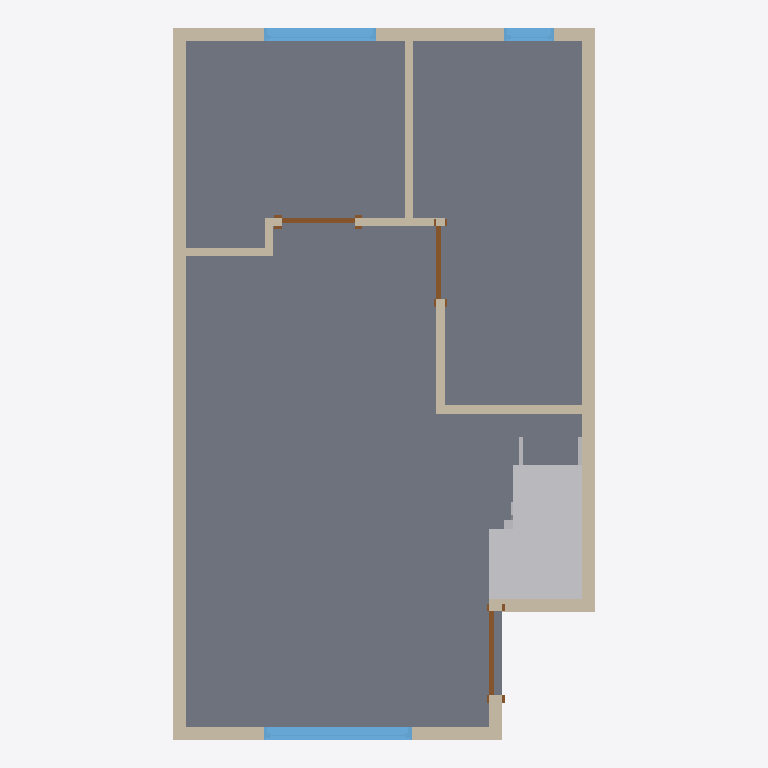
Plan cut of the same IFC building model at storey 'Nivel 1' (level 0.00 m, cut at 1.40 m), seen from above with north up, elements coloured by IFC class: 12 walls (beige), 3 windows (light blue), 3 doors (brown), 1 slab (grey), 1 other element (light grey). Cut surfaces are drawn darker.
Extent 4.3 m × 7.2 m × 4.9 m (x, y, z). Storeys (2): Nivel 1 at 0.00 m; Nivel 2 at 2.44 m. Elements (42): 26 IfcWallStandardCase, 7 IfcWindow, 6 IfcDoor, 2 IfcSlab, 1 IfcBuildingElementProxy.

HEADER;
FILE_DESCRIPTION(('ViewDefinition [CoordinationView_V2.0, QuantityTakeOffAddOnView]','RevitIdentifiers [ContentGUID: 5903924e-ef9c-49ed-a391-d6ae9e8ad0af, VersionGUID: 766ced62-e162-451b-acdf-3b64b87d8440, NumberOfSaves: 1]','CoordinateReference [CoordinateBase: Coordenadas compartidas, ProjectSite: Emplazamiento por defecto]'),'2;1');
FILE_NAME('Casa.ifc','2026-06-12T20:57:18-04:00',(''),(''),'ODA SDAI 24.12','Autodesk Revit 25.4.30.30 (ESP) - IFC 25.4.30.30','');
FILE_SCHEMA(('IFC2X3'));
ENDSEC;
DATA;
#29=IFCPROJECT('1P0v9Exvn9xQEHrgvXTIzV',#18,'0001',$,$,'Nombre de proyecto','Estado de proyecto',(#24),#5248);
#44=IFCSITE('1P0v9Exvn9xQEHrgvXTIzT',#18,'Default',$,$,#43,$,$,.ELEMENT.,(40,24,0,5493),(-3,-40,-59,-880065),0.0,$,$);
#34=IFCBUILDING('1P0v9Exvn9xQEHrgvXTIzU',#18,'',$,$,#32,$,'',.ELEMENT.,$,$,#33);
#37=IFCBUILDINGSTOREY('3Aw$FV5MbAufEo59pkoNgA',#18,'Nivel 1',$,'Nivel:Extremo inicial 8 mm',#36,$,'Nivel 1',.ELEMENT.,0.0);
#41=IFCBUILDINGSTOREY('3kSL0VGKv3gxJCujeqtuJj',#18,'Nivel 2',$,'Nivel:Extremo inicial 8 mm',#40,$,'Nivel 2',.ELEMENT.,2.4419999999999877);
#4167=IFCSLAB('0i4ixs_qz3rfJKp3nH4geK',#18,'Suelo:Hormigón-362 mm comercial:159199',$,'Suelo:Hormigón-362 mm comercial',#4152,#4166,'159199',.FLOOR.);
#3936=IFCBUILDINGELEMENTPROXY('0i4ixs_qz3rfJKp3nH4gGY',#18,'IA41 - Escalera:IA41 - Escalera:156649',$,'IA41 - Escalera:IA41 - Escalera',#3935,#3929,'156649',$);
#414=IFCWALLSTANDARDCASE('0i4ixs_qz3rfJKp3nH4fGg',#18,'Muro básico:Genérico - 200 mm:152545',$,'Muro básico:Genérico - 200 mm',#398,#402,'152545');
#559=IFCWALLSTANDARDCASE('0i4ixs_qz3rfJKp3nH4f9s',#18,'Muro básico:Genérico - 200 mm:153021',$,'Muro básico:Genérico - 200 mm',#547,#551,'153021');
#509=IFCWALLSTANDARDCASE('0i4ixs_qz3rfJKp3nH4fBt',#18,'Muro básico:Genérico - 200 mm:152892',$,'Muro básico:Genérico - 200 mm',#497,#501,'152892');
#798=IFCWALLSTANDARDCASE('0i4ixs_qz3rfJKp3nH4f6h',#18,'Muro básico:Genérico - 200 mm:153184',$,'Muro básico:Genérico - 200 mm',#786,#790,'153184');
#4375=IFCWINDOW('0i4ixs_qz3rfJKp3nH4hGR',#18,'Fijo:1500x1000:160720',$,'Fijo:1500x1000',#5066,#4371,'160720',0.9999999999999951,1.4999999999999984);
#4466=IFCWINDOW('0i4ixs_qz3rfJKp3nH4hEr',#18,'Fijo:1140x1000 2:160894',$,'Fijo:1140x1000 2',#5006,#4462,'160894',0.9999999999999951,1.1399999999999986);
#1132=IFCWALLSTANDARDCASE('0i4ixs_qz3rfJKp3nH4f_Y',#18,'Muro básico:83 mm:153705',$,'Muro básico:83 mm',#1109,#1113,'153705');
#1194=IFCWALLSTANDARDCASE('0i4ixs_qz3rfJKp3nH4fyK',#18,'Muro básico:83 mm:153823',$,'Muro básico:83 mm',#1170,#1174,'153823');
#609=IFCWALLSTANDARDCASE('0i4ixs_qz3rfJKp3nH4f7D',#18,'Muro básico:Genérico - 200 mm:153094',$,'Muro básico:Genérico - 200 mm',#597,#601,'153094');
#1279=IFCWALLSTANDARDCASE('0i4ixs_qz3rfJKp3nH4fxM',#18,'Muro básico:83 mm:153885',$,'Muro básico:83 mm',#1256,#1260,'153885');
#1004=IFCWALLSTANDARDCASE('0i4ixs_qz3rfJKp3nH4f$0',#18,'Muro básico:83 mm:153611',$,'Muro básico:83 mm',#978,#982,'153611');
#860=IFCWALLSTANDARDCASE('0i4ixs_qz3rfJKp3nH4f2f',#18,'Muro básico:83 mm:153442',$,'Muro básico:83 mm',#836,#840,'153442');
#4525=IFCWINDOW('0i4ixs_qz3rfJKp3nH4hBw',#18,'Fijo:550x1000:161073',$,'Fijo:550x1000',#5026,#4521,'161073',0.9999999999999951,0.5049999999999994);
#748=IFCWALLSTANDARDCASE('0i4ixs_qz3rfJKp3nH4f7b',#18,'Muro básico:Genérico - 200 mm:153134',$,'Muro básico:Genérico - 200 mm',#736,#740,'153134');
#4349=IFCDOOR('0i4ixs_qz3rfJKp3nH4hLP',#18,'Simple-A ras:85x200:160402',$,'Simple-A ras:85x200',#5046,#4345,'160402',1.9999999999999993,0.8499999999999998);
#4248=IFCDOOR('0i4ixs_qz3rfJKp3nH4hOS',#18,'Simple-A ras:0762 x 2032mm:160215',$,'Simple-A ras:0762 x 2032mm',#5086,#4244,'160215',1.9999999999999993,0.7399999999999997);
#4284=IFCDOOR('0i4ixs_qz3rfJKp3nH4hNr',#18,'Simple-A ras:0762 x 2032mm:160318',$,'Simple-A ras:0762 x 2032mm',#5106,#4280,'160318',1.9999999999999993,0.7399999999999997);
#940=IFCWALLSTANDARDCASE('0i4ixs_qz3rfJKp3nH4f1z',#18,'Muro básico:83 mm:153526',$,'Muro básico:83 mm',#916,#920,'153526');
ENDSEC;
